Run: headless pygame with SDL's dummy video driver; simulated clock (each Clock.tick advances the game by its frame time, no real sleeping); random seed 0; keys injected as events and as key.get_pressed() state; mouse plan: one left click at the window centre at the start of phase 2, then a move to the lower-right quarter at the start of phase 3.
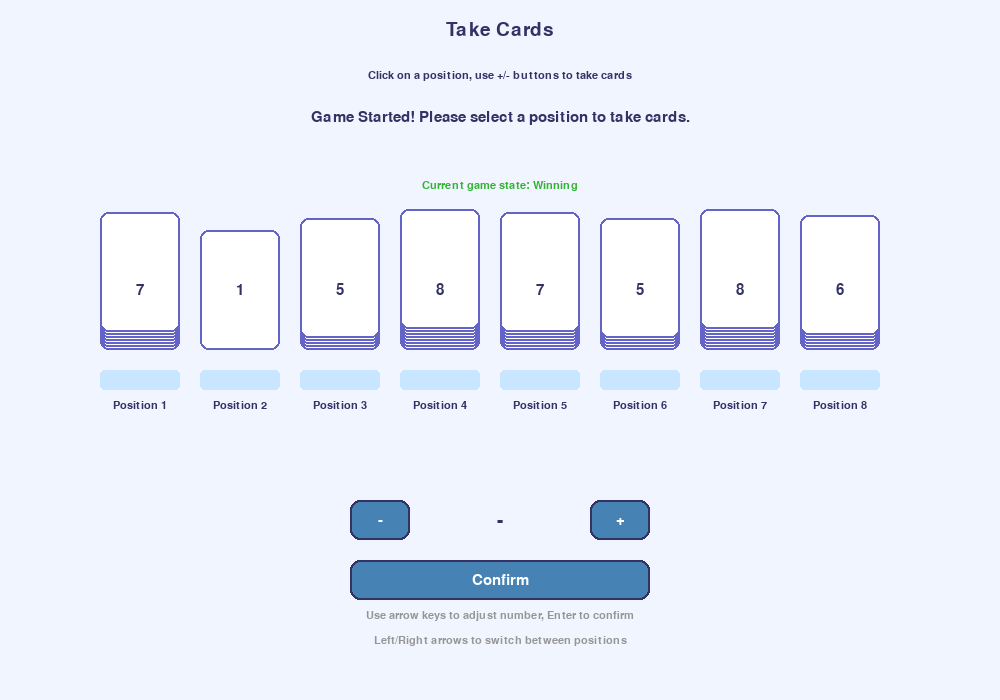
Frame 1 of 4 · flips 1–60 · no input
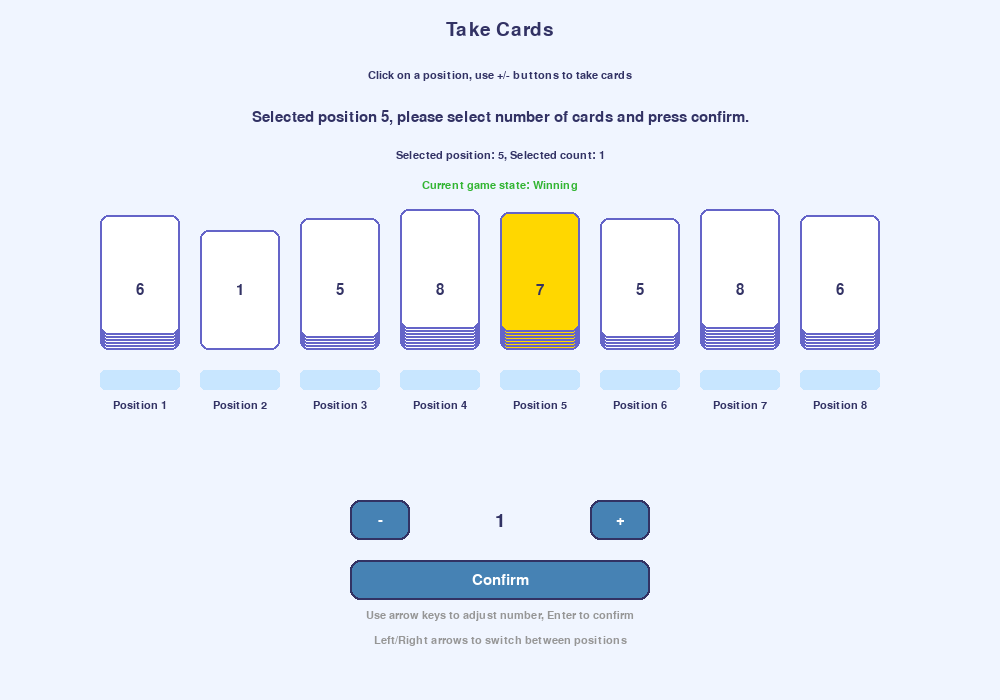
Frame 2 of 4 · flips 61–180 · clicked the window centre · tapped SPACE, RETURN · held RIGHT (→), D
Frame 3 of 4 · flips 181–300 · moved the mouse to the lower-right quarter · held DOWN (↓), S · screen unchanged from frame 2, image omitted
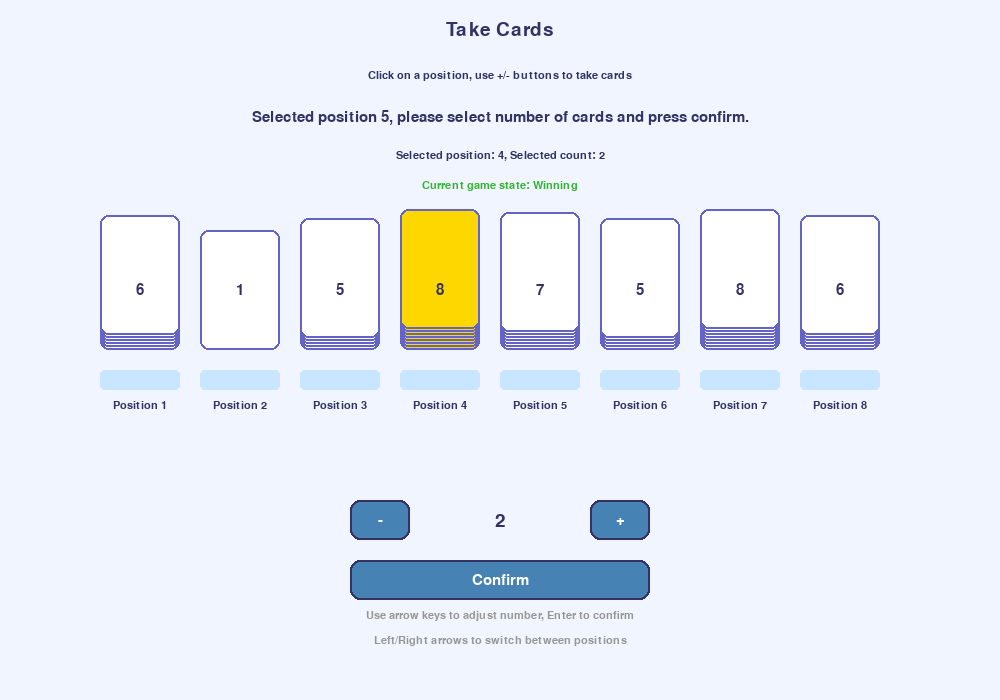
Frame 4 of 4 · flips 301–420 · held LEFT (←), A, UP (↑), W

The pygame program that drew these frames:

import pygame
import sys
import random

# Initialize Pygame
pygame.init()

# Constants
SCREEN_WIDTH = 1000
SCREEN_HEIGHT = 700
CARD_WIDTH = 80
CARD_HEIGHT = 120
MARGIN = 20
POSITION_HEIGHT = 350  # Increased significantly to prevent overlap
INFO_HEIGHT = 200      # Dedicated space for information
FPS = 60

# Colors
BACKGROUND_COLOR = (240, 245, 255)
CARD_COLOR = (255, 255, 255)
CARD_BORDER_COLOR = (100, 100, 200)
POSITION_COLOR = (200, 230, 255)
TEXT_COLOR = (50, 50, 100)
BUTTON_COLOR = (70, 130, 180)
BUTTON_HOVER_COLOR = (100, 160, 210)
HIGHLIGHT_COLOR = (255, 215, 0)
WIN_COLOR = (50, 180, 50)
LOSE_COLOR = (220, 80, 80)

class CardGame:
    def __init__(self):
        self.screen = pygame.display.set_mode((SCREEN_WIDTH, SCREEN_HEIGHT))
        pygame.display.set_caption("Card Taking Game")
        self.clock = pygame.time.Clock()
        
        # Dynamic font sizes based on screen dimensions
        self.font_large = pygame.font.SysFont('arial', max(24, SCREEN_HEIGHT // 25))
        self.font_medium = pygame.font.SysFont('arial', max(18, SCREEN_HEIGHT // 30))
        self.font_small = pygame.font.SysFont('arial', max(14, SCREEN_HEIGHT // 40))
        
        self.positions = []
        self.selected_position = None
        self.selected_count = 1
        self.game_over = False
        self.winner = None
        self.message = ""
        
        self.initialize_game()
    
    def initialize_game(self):
        """Initialize game"""
        n = self.get_position_count()
        self.positions = self.random_list(n)
        self.selected_position = None
        self.selected_count = 1
        self.game_over = False
        self.winner = None
        self.message = "Game Started! Please select a position to take cards."
    
    def get_position_count(self):
        """Get number of positions"""
        return random.randint(5, 8)
    
    def random_list(self, n):
        """Generate random card list"""
        return [random.randint(1, 8) for _ in range(n)]
    
    def judge_win(self, positions):
        """Determine if current position is winning"""
        F = 0
        for count in positions:
            F ^= count
        return F != 0
    
    def make_move(self, position_idx, count):
        """Execute move"""
        if 0 <= position_idx < len(self.positions) and 1 <= count <= self.positions[position_idx]:
            self.positions[position_idx] -= count
            self.message = f"From position {position_idx + 1} took {count} cards."
            
            # Check if game is over
            if not any(self.positions):
                self.game_over = True
                self.winner = "Player"
                self.message = "Game Over! You Win!"
            
            return True
        return False
    
    def draw_card(self, x, y, count, is_selected=False):
        """Draw card stack"""
        # Draw position base
        pygame.draw.rect(self.screen, POSITION_COLOR, 
                        (x - CARD_WIDTH//2, y + 20, CARD_WIDTH, 20), 
                        border_radius=5)
        
        # Draw card stack
        if count > 0:
            for i in range(min(count, 8)):  # Show max 8 cards
                card_y = y - i * 3
                color = HIGHLIGHT_COLOR if is_selected else CARD_COLOR
                pygame.draw.rect(self.screen, color, 
                                (x - CARD_WIDTH//2, card_y - CARD_HEIGHT, CARD_WIDTH, CARD_HEIGHT),
                                border_radius=8)
                pygame.draw.rect(self.screen, CARD_BORDER_COLOR, 
                                (x - CARD_WIDTH//2, card_y - CARD_HEIGHT, CARD_WIDTH, CARD_HEIGHT),
                                2, border_radius=8)
            
            # Display card count
            count_text = self.font_medium.render(str(count), True, TEXT_COLOR)
            self.screen.blit(count_text, (x - count_text.get_width()//2, y - CARD_HEIGHT//2 - count_text.get_height()//2))
    
    def draw_button(self, x, y, width, height, text, hover=False):
        """Draw button"""
        color = BUTTON_HOVER_COLOR if hover else BUTTON_COLOR
        pygame.draw.rect(self.screen, color, (x, y, width, height), border_radius=10)
        pygame.draw.rect(self.screen, (50, 50, 100), (x, y, width, height), 2, border_radius=10)
        
        text_surface = self.font_medium.render(text, True, (255, 255, 255))
        self.screen.blit(text_surface, (x + width//2 - text_surface.get_width()//2, 
                                      y + height//2 - text_surface.get_height()//2))
        return pygame.Rect(x, y, width, height)
    
    def draw_game_info(self):
        """Draw game information"""
        # Game title
        title = self.font_large.render("Take Cards", True, TEXT_COLOR)
        self.screen.blit(title, (SCREEN_WIDTH//2 - title.get_width()//2, 20))
        
        # Game instructions
        instruction = self.font_small.render("Click on a position, use +/- buttons to take cards", True, TEXT_COLOR)
        self.screen.blit(instruction, (SCREEN_WIDTH//2 - instruction.get_width()//2, 70))
        
        # Current message
        message_color = WIN_COLOR if self.game_over and self.winner == "Player" else LOSE_COLOR if self.game_over else TEXT_COLOR
        message_text = self.font_medium.render(self.message, True, message_color)
        self.screen.blit(message_text, (SCREEN_WIDTH//2 - message_text.get_width()//2, 110))
        
        # Current selection info
        if self.selected_position is not None:
            select_info = self.font_small.render(f"Selected position: {self.selected_position + 1}, Selected count: {self.selected_count}", True, TEXT_COLOR)
            self.screen.blit(select_info, (SCREEN_WIDTH//2 - select_info.get_width()//2, 150))
        
        # Game state
        if not self.game_over:
            game_state = "Current game state: " + ("Winning" if self.judge_win(self.positions) else "Losing")
            state_text = self.font_small.render(game_state, True, WIN_COLOR if self.judge_win(self.positions) else LOSE_COLOR)
            self.screen.blit(state_text, (SCREEN_WIDTH//2 - state_text.get_width()//2, 180))
    
    def handle_events(self):
        """Handle events"""
        mouse_pos = pygame.mouse.get_pos()
        
        for event in pygame.event.get():
            if event.type == pygame.QUIT:
                return False
            
            elif event.type == pygame.MOUSEBUTTONDOWN:
                if self.game_over:
                    # Check restart button
                    if self.restart_button.collidepoint(mouse_pos):
                        self.initialize_game()
                else:
                    # Check position selection
                    for i, rect in enumerate(self.position_rects):
                        if rect.collidepoint(mouse_pos):
                            if self.positions[i] > 0:
                                self.selected_position = i
                                self.selected_count = 1
                                self.message = f"Selected position {i + 1}, please select number of cards and press confirm."
                    
                    # Check number buttons
                    for i, rect in enumerate(self.number_buttons):
                        if rect.collidepoint(mouse_pos) and self.selected_position is not None:
                            if i == 0 and self.selected_count > 1:  # -
                                self.selected_count -= 1
                            elif i == 1 and self.selected_count < self.positions[self.selected_position]:  # +
                                self.selected_count += 1
                    
                    # Check confirm button
                    if self.confirm_button.collidepoint(mouse_pos) and self.selected_position is not None:
                        if self.make_move(self.selected_position, self.selected_count):
                            self.selected_position = None
            
            elif event.type == pygame.KEYDOWN:
                if not self.game_over:
                    if self.selected_position is not None:
                        # Number adjustment with up/down arrows
                        if event.key == pygame.K_UP and self.selected_count < self.positions[self.selected_position]:
                            self.selected_count += 1
                        elif event.key == pygame.K_DOWN and self.selected_count > 1:
                            self.selected_count -= 1
                        elif event.key == pygame.K_RETURN:
                            if self.make_move(self.selected_position, self.selected_count):
                                self.selected_position = None
                    
                    # Position selection with left/right arrows
                    if event.key == pygame.K_LEFT:
                        if self.selected_position is None and len(self.positions) > 0:
                            # Select the first available position from the right
                            for i in range(len(self.positions)-1, -1, -1):
                                if self.positions[i] > 0:
                                    self.selected_position = i
                                    self.selected_count = 1
                                    break
                        elif self.selected_position is not None:
                            # Move left through positions
                            new_position = self.selected_position
                            for i in range(1, len(self.positions)):
                                new_position = (self.selected_position - i) % len(self.positions)
                                if self.positions[new_position] > 0:
                                    self.selected_position = new_position
                                    self.selected_count = min(self.selected_count, self.positions[new_position])
                                    break
                    
                    elif event.key == pygame.K_RIGHT:
                        if self.selected_position is None and len(self.positions) > 0:
                            # Select the first available position from the left
                            for i in range(len(self.positions)):
                                if self.positions[i] > 0:
                                    self.selected_position = i
                                    self.selected_count = 1
                                    break
                        elif self.selected_position is not None:
                            # Move right through positions
                            new_position = self.selected_position
                            for i in range(1, len(self.positions)):
                                new_position = (self.selected_position + i) % len(self.positions)
                                if self.positions[new_position] > 0:
                                    self.selected_position = new_position
                                    self.selected_count = min(self.selected_count, self.positions[new_position])
                                    break
        
        return True
    
    def draw(self):
        """Draw game interface"""
        self.screen.fill(BACKGROUND_COLOR)
        
        # Draw game information (top section)
        self.draw_game_info()
        
        # Draw all positions and cards (middle section)
        total_positions = len(self.positions)
        start_x = (SCREEN_WIDTH - (total_positions * (CARD_WIDTH + MARGIN))) // 2
        self.position_rects = []
        
        for i, count in enumerate(self.positions):
            x = start_x + i * (CARD_WIDTH + MARGIN) + CARD_WIDTH // 2
            y = POSITION_HEIGHT
            
            # Store position rectangle for click detection
            pos_rect = pygame.Rect(x - CARD_WIDTH//2, y - CARD_HEIGHT, CARD_WIDTH, CARD_HEIGHT + 40)
            self.position_rects.append(pos_rect)
            
            # Draw card stack
            is_selected = (i == self.selected_position)
            self.draw_card(x, y, count, is_selected)
            
            # Draw position number
            pos_text = self.font_small.render(f"Position {i + 1}", True, TEXT_COLOR)
            self.screen.blit(pos_text, (x - pos_text.get_width()//2, y + 50))
        
        if not self.game_over:
            # Draw control panel (bottom section)
            control_y = POSITION_HEIGHT + 150
            control_width = 300
            control_x = (SCREEN_WIDTH - control_width) // 2
            
            # Number adjustment buttons
            number_button_width = 60
            number_button_height = 40
            
            minus_rect = pygame.Rect(control_x, control_y, number_button_width, number_button_height)
            plus_rect = pygame.Rect(control_x + control_width - number_button_width, control_y, number_button_width, number_button_height)
            
            self.number_buttons = [minus_rect, plus_rect]
            
            mouse_pos = pygame.mouse.get_pos()
            
            # Draw - button
            self.draw_button(minus_rect.x, minus_rect.y, minus_rect.width, minus_rect.height, "-", minus_rect.collidepoint(mouse_pos))
            
            # Draw count display
            count_text = self.font_large.render(str(self.selected_count) if self.selected_position is not None else "-", True, TEXT_COLOR)
            self.screen.blit(count_text, (control_x + control_width//2 - count_text.get_width()//2, control_y + number_button_height//2 - count_text.get_height()//2))
            
            # Draw + button
            self.draw_button(plus_rect.x, plus_rect.y, plus_rect.width, plus_rect.height, "+", plus_rect.collidepoint(mouse_pos))
            
            # Draw confirm button
            confirm_y = control_y + number_button_height + 20
            confirm_rect = pygame.Rect(control_x, confirm_y, control_width, number_button_height)
            self.confirm_button = confirm_rect
            
            can_confirm = self.selected_position is not None and self.selected_count > 0
            self.draw_button(confirm_rect.x, confirm_rect.y, confirm_rect.width, confirm_rect.height, 
                           "Confirm", confirm_rect.collidepoint(mouse_pos) and can_confirm)
            
            # Draw operation hints
            hint_y = confirm_y + number_button_height + 10
            hint1 = self.font_small.render("Use arrow keys to adjust number, Enter to confirm", True, (150, 150, 150))
            hint2 = self.font_small.render("Left/Right arrows to switch between positions", True, (150, 150, 150))
            self.screen.blit(hint1, (SCREEN_WIDTH//2 - hint1.get_width()//2, hint_y))
            self.screen.blit(hint2, (SCREEN_WIDTH//2 - hint2.get_width()//2, hint_y + 25))
        else:
            # Game over interface
            end_y = POSITION_HEIGHT + 150
            result_text = self.font_large.render(f"{self.winner} Wins!", True, WIN_COLOR if self.winner == "Player" else LOSE_COLOR)
            self.screen.blit(result_text, (SCREEN_WIDTH//2 - result_text.get_width()//2, end_y))
            
            # Restart button
            button_width, button_height = 200, 50
            restart_rect = pygame.Rect(SCREEN_WIDTH//2 - button_width//2, end_y + 80, button_width, button_height)
            self.restart_button = restart_rect
            
            mouse_pos = pygame.mouse.get_pos()
            self.draw_button(restart_rect.x, restart_rect.y, restart_rect.width, restart_rect.height, 
                           "Restart", restart_rect.collidepoint(mouse_pos))
        
        pygame.display.flip()
    
    def run(self):
        """Run game main loop"""
        running = True
        while running:
            running = self.handle_events()
            self.draw()
            self.clock.tick(FPS)
        
        pygame.quit()
        sys.exit()

if __name__ == "__main__":
    game = CardGame()
    game.run()
